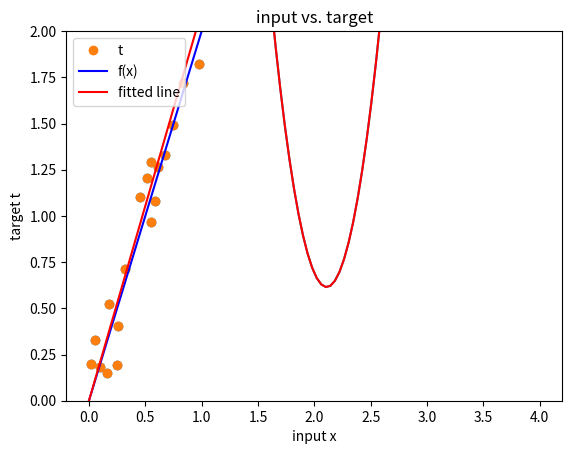

Generate this figure with matplotlib:
"""Importing library"""
import numpy
import matplotlib.pyplot as plt

"""Preparing the data"""
# Define the vector of input samples as x, with 20 values sampled from a uniform distribution
# between 0 and 1
x = numpy.random.uniform(0, 1, 20)


# Generate the target values t from x with small gaussian noise so the estimation won't
# be perfect.
# Define a function f that represents the line that generates t without noise
def f(x):
    return x * 2


# Create the targets t with some gaussian noise
noise_variance = 0.2  # Variance of the gaussian noise
# Gaussian noise error for each sample in x
noise = numpy.random.randn(x.shape[0]) * noise_variance
# Create targets t
t = f(x) + noise

# Plotting the data into graph
plt.scatter(x, t)

"""Implementing neural network functions"""


# define the neural network
def nn(x, w):
    return x * w


# define a cost function
def cost(y, t):
    return ((t - y) ** 2).sum()

"""plot the cost vs the given weight"""
ws = numpy.linspace(0, 4, num=100)
cost_ws = numpy.vectorize(lambda w: cost(nn(x, w), t)) (ws) # cost for each weight in ws

# plot it
plt.plot(ws, cost_ws)
plt.grid()


"""Defining gradient descent"""
def gradient(w, x, t):
    return 2 * x * (nn(x, w) - t)


def delta_w(w_k, x, t, learning_rate):
    return learning_rate * gradient(w_k, x, t).sum()

# Set the initial weight parameter
w = 0.1
# set learning rate
learning_rate = 0.1

# start performing the gradient updates, and print the weight and cost:
nb_of_iterations = 10
w_cost = [(w, cost(nn(x, w), t) )]
for i in range(nb_of_iterations):
    dw = delta_w(w, x, t, learning_rate) # Get the delta w update
    w = w - dw # update the current weight parameter
    w_cost.append((w, cost(nn(x, w), t)))
    
    
# Plot the first 2 gradient descent updates
plt.plot(ws, cost_ws, 'r-')  # Plot the error curve


 # Plot the fitted line agains the target line
# Plot the target t versus the input x
plt.plot(x, t, 'o', label='t')
# Plot the initial line
plt.plot([0, 1], [f(0), f(1)], 'b-', label='f(x)')
# plot the fitted line
plt.plot([0, 1], [0*w, 1*w], 'r-', label='fitted line')
plt.xlabel('input x')
plt.ylabel('target t')
plt.ylim([0,2])
plt.title('input vs. target')
plt.grid()
plt.legend(loc=2)
plt.show()
